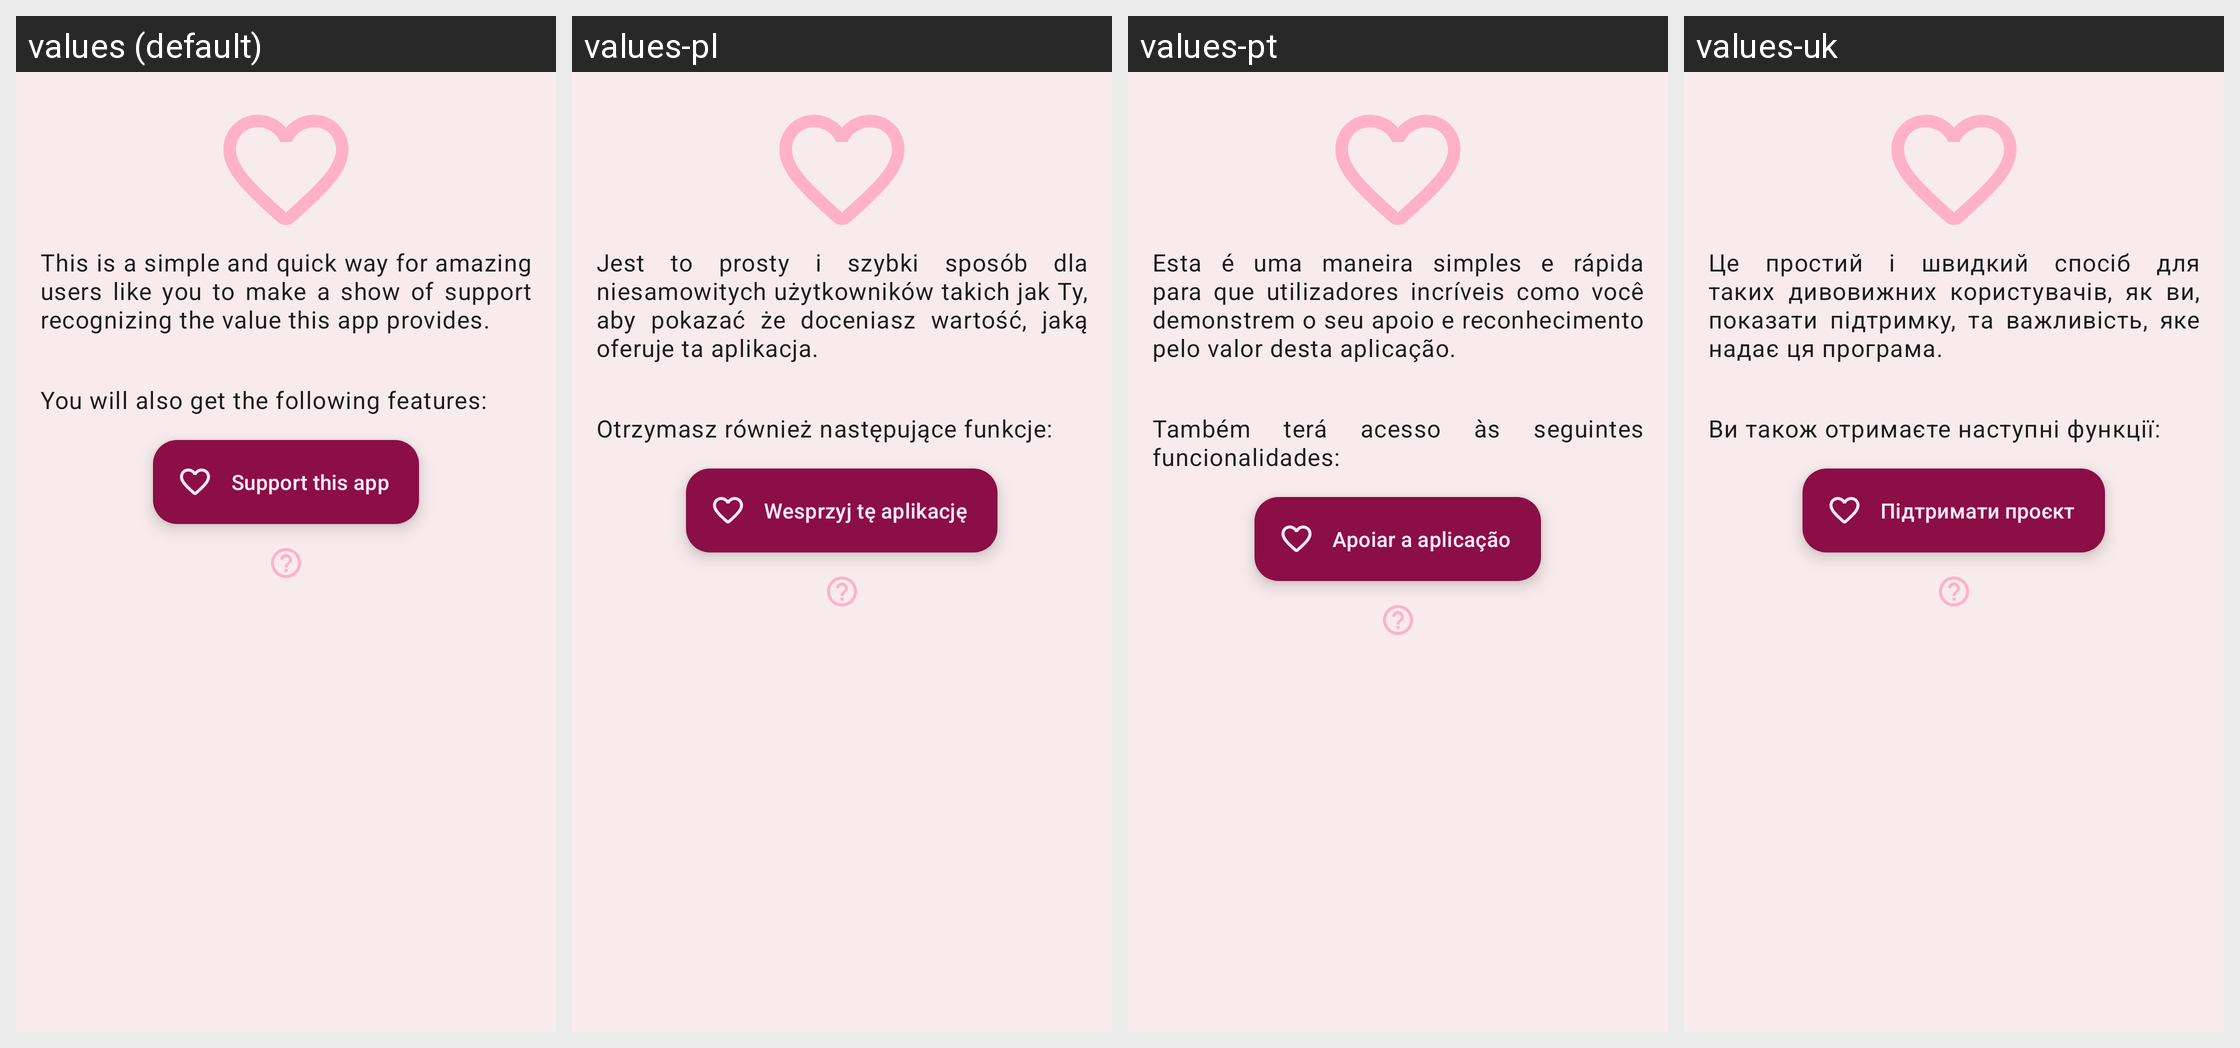

The same Android screen rendered under several of its app's locales, left to right. List the strings drawn on it with the default value and each locale's translation.
Android screen res/layout/content_billing.xml rendered under 4 locales, left to right: values (default), values-pl, values-pt, values-uk. Device: Nexus 5 (rendered at 1080×1920; each locale shown at half size, 540×960, under a caption strip naming it); theme AppTheme.
Other locales in the repository, not shown: values-am, values-ar, values-az, values-bg, values-bs, values-ca, values-cs, values-da, values-de, values-el, values-es, values-et, values-fa, values-fi, values-fil, values-fr, values-gu, values-hi, values-hr, values-hy, values-id, values-it, values-ja, values-ka, values-kk, values-ko, values-ky, values-lo, values-lt, values-lv, values-mk, values-ml, values-mn, values-mr, values-ms, values-my, values-ne, values-nl, values-or, values-pa, values-pt-rBR, values-ro, values-ru, values-si, values-sk, values-sl, values-sr, values-sv, values-sw, values-tl, values-tr, values-vi, values-zh, values-zh-rCN, values-zh-rTW.
Strings drawn on this screen, with the default value and each locale's value (text and hints the layout hard-codes, and strings that could not be matched under every locale, appear in the picture but are not listed):

pro_support
  values: This is a simple and quick way for amazing users like you to make a show of support recognizing the value this app provides.
  values-pl: Jest to prosty i szybki sposób dla niesamowitych użytkowników takich jak Ty, aby pokazać że doceniasz wartość, jaką oferuje ta aplikacja.
  values-pt: Esta é uma maneira simples e rápida para que utilizadores incríveis como você demonstrem o seu apoio e reconhecimento pelo valor desta aplicação.
  values-uk: Це простий і швидкий спосіб для таких дивовижних користувачів, як ви, показати підтримку, та важливість, яке надає ця програма.

pro_also_get
  values: You will also get the following features:
  values-pl: Otrzymasz również następujące funkcje:
  values-pt: Também terá acesso às seguintes funcionalidades:
  values-uk: Ви також отримаєте наступні функції:

get_pro
  values: Support this app
  values-pl: Wesprzyj tę aplikację
  values-pt: Apoiar a aplicação
  values-uk: Підтримати проєкт
